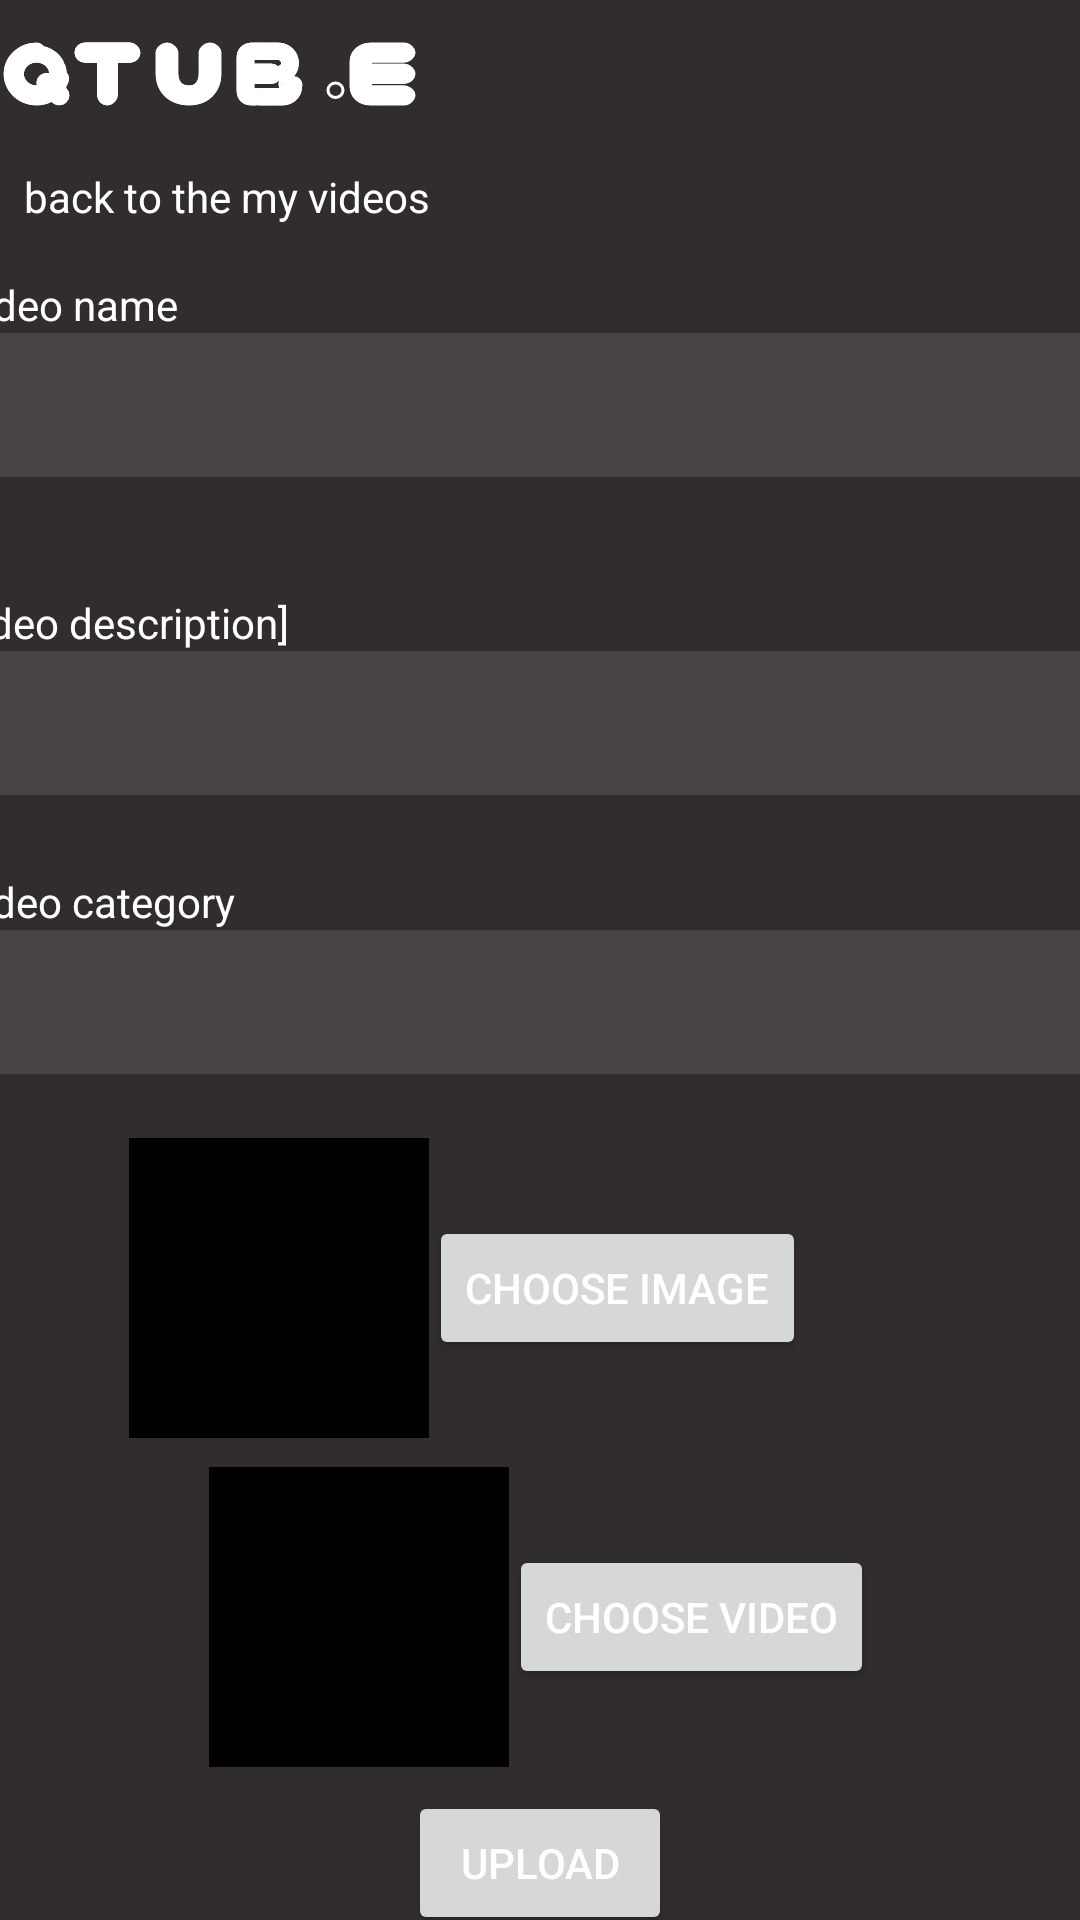

The Android layout XML behind this screen, and the referenced resources:
<!-- AndroidManifest.xml: application theme Theme.Project_Mid -->
<!-- res/layout/activity_new_video.xml -->
<?xml version="1.0" encoding="utf-8"?>
<androidx.constraintlayout.widget.ConstraintLayout xmlns:android="http://schemas.android.com/apk/res/android"
    xmlns:app="http://schemas.android.com/apk/res-auto"
    xmlns:tools="http://schemas.android.com/tools"
    android:layout_width="match_parent"
    android:layout_height="match_parent"
    android:background="@color/main_color"
    android:fitsSystemWindows="true">

    <ImageView
        android:id="@+id/imageView4"
        android:layout_width="wrap_content"
        android:layout_height="wrap_content"
        app:layout_constraintBottom_toBottomOf="parent"
        app:layout_constraintEnd_toStartOf="@+id/imageView6"
        app:layout_constraintHorizontal_bias="0.592"
        app:layout_constraintStart_toStartOf="parent"
        app:layout_constraintTop_toTopOf="parent"
        app:layout_constraintVertical_bias="0.022"
        app:srcCompat="@drawable/ic_q" />

    <ImageView
        android:id="@+id/imageView3"
        android:layout_width="wrap_content"
        android:layout_height="wrap_content"
        app:layout_constraintBottom_toBottomOf="parent"
        app:layout_constraintEnd_toEndOf="parent"
        app:layout_constraintHorizontal_bias="0.243"
        app:layout_constraintStart_toStartOf="parent"
        app:layout_constraintTop_toTopOf="parent"
        app:layout_constraintVertical_bias="0.022"
        app:srcCompat="@drawable/ic_group_28" />

    <ImageView
        android:id="@+id/imageView6"
        android:layout_width="wrap_content"
        android:layout_height="wrap_content"
        android:layout_marginEnd="4dp"
        app:layout_constraintBottom_toBottomOf="parent"
        app:layout_constraintEnd_toStartOf="@+id/imageView2"
        app:layout_constraintTop_toTopOf="parent"
        app:layout_constraintVertical_bias="0.022"
        app:srcCompat="@drawable/ic_group_52" />

    <ImageView
        android:id="@+id/imageView2"
        android:layout_width="wrap_content"
        android:layout_height="wrap_content"
        android:layout_marginEnd="4dp"
        app:layout_constraintBottom_toBottomOf="parent"
        app:layout_constraintEnd_toStartOf="@+id/imageView3"
        app:layout_constraintTop_toTopOf="parent"
        app:layout_constraintVertical_bias="0.022"
        app:srcCompat="@drawable/ic_group_51" />

    <ImageView
        android:id="@+id/imageView5"
        android:layout_width="wrap_content"
        android:layout_height="wrap_content"
        android:layout_marginStart="116dp"
        app:layout_constraintBottom_toBottomOf="parent"
        app:layout_constraintStart_toStartOf="parent"
        app:layout_constraintTop_toTopOf="parent"
        app:layout_constraintVertical_bias="0.022"
        app:srcCompat="@drawable/ic_group_31" />

    <LinearLayout
        android:id="@+id/linearLayout5"
        android:layout_width="392dp"
        android:layout_height="86dp"
        android:layout_marginTop="92dp"
        android:orientation="vertical"
        app:layout_constraintEnd_toEndOf="parent"
        app:layout_constraintHorizontal_bias="0.473"
        app:layout_constraintStart_toStartOf="parent"
        app:layout_constraintTop_toTopOf="parent">

        <TextView
            android:id="@+id/textView81"
            android:layout_width="match_parent"
            android:layout_height="wrap_content"
            android:background="#00252323"
            android:text="Video name" />

        <EditText
            android:id="@+id/videoname"
            android:layout_width="match_parent"
            android:layout_height="48dp"
            android:background="#494343"
            android:ems="10"
            android:inputType="textPersonName" />
    </LinearLayout>

    <LinearLayout
        android:id="@+id/linearLayout2"
        android:layout_width="393dp"
        android:layout_height="85dp"
        android:layout_marginTop="20dp"
        android:orientation="vertical"
        app:layout_constraintEnd_toEndOf="parent"
        app:layout_constraintStart_toStartOf="parent"
        app:layout_constraintTop_toBottomOf="@+id/linearLayout5">

        <TextView
            android:id="@+id/textView9"
            android:layout_width="match_parent"
            android:layout_height="wrap_content"
            android:background="#00252323"
            android:text="Video description]" />

        <EditText
            android:id="@+id/videoDescription"
            android:layout_width="match_parent"
            android:layout_height="48dp"
            android:background="#494343"
            android:ems="10"
            android:inputType="textPersonName"
            tools:ignore="SpeakableTextPresentCheck" />
    </LinearLayout>

    <LinearLayout
        android:id="@+id/linearLayout3"
        android:layout_width="391dp"
        android:layout_height="83dp"
        android:layout_marginTop="8dp"
        android:orientation="vertical"
        app:layout_constraintEnd_toEndOf="parent"
        app:layout_constraintStart_toStartOf="parent"
        app:layout_constraintTop_toBottomOf="@+id/linearLayout2">

        <TextView
            android:id="@+id/textView10"
            android:layout_width="match_parent"
            android:layout_height="wrap_content"
            android:background="#00252323"
            android:text="Video category" />

        <EditText
            android:id="@+id/videoCategory"
            android:layout_width="match_parent"
            android:layout_height="48dp"
            android:background="#494343"
            android:ems="10"
            android:inputType="textPersonName" />
    </LinearLayout>

    <LinearLayout
        android:id="@+id/linearLayout4"
        android:layout_width="409dp"
        android:layout_height="103dp"
        android:layout_marginTop="4dp"
        android:gravity="center_horizontal|center_vertical"
        app:layout_constraintEnd_toEndOf="parent"
        app:layout_constraintHorizontal_bias="1.0"
        app:layout_constraintStart_toStartOf="parent"
        app:layout_constraintTop_toBottomOf="@+id/linearLayout3">

        <ImageView
            android:id="@+id/image_preview"
            android:layout_width="100dp"
            android:layout_height="100dp"
            android:background="@color/black"
            android:scaleType="centerCrop" />

        <Button
            android:id="@+id/btn_choose_image"
            android:layout_width="wrap_content"
            android:layout_height="wrap_content"
            android:text="Choose image"
            tools:layout_editor_absoluteX="-192dp"
            tools:layout_editor_absoluteY="598dp" />

    </LinearLayout>

    <TextView
        android:id="@+id/textView12"
        android:layout_width="wrap_content"
        android:layout_height="wrap_content"
        android:layout_marginStart="8dp"
        android:layout_marginTop="56dp"
        android:text="back to the my videos"
        app:layout_constraintStart_toStartOf="parent"
        app:layout_constraintTop_toTopOf="parent" />

    <Button
        android:id="@+id/upload"
        android:layout_width="wrap_content"
        android:layout_height="wrap_content"
        android:layout_marginTop="116dp"
        android:text="upload"
        app:layout_constraintEnd_toEndOf="parent"
        app:layout_constraintStart_toStartOf="parent"
        app:layout_constraintTop_toBottomOf="@+id/linearLayout4" />

    <LinearLayout
        android:layout_width="409dp"
        android:layout_height="114dp"
        android:layout_marginTop="1dp"
        android:gravity="center_horizontal|center_vertical"
        app:layout_constraintEnd_toEndOf="parent"
        app:layout_constraintStart_toStartOf="parent"
        app:layout_constraintTop_toBottomOf="@+id/linearLayout4">

        <ImageView
            android:id="@+id/video_preview"
            android:layout_width="100dp"
            android:layout_height="100dp"
            android:background="@color/black"
            android:scaleType="centerCrop" />

        <Button
            android:id="@+id/btn_choose_video"
            android:layout_width="wrap_content"
            android:layout_height="wrap_content"
            android:text="Choose video"
            tools:layout_editor_absoluteX="-192dp"
            tools:layout_editor_absoluteY="598dp" />

    </LinearLayout>
</androidx.constraintlayout.widget.ConstraintLayout>
<!-- resources referenced by this layout -->
<resources>
  <color name="black">#FF000000</color>
  <color name="main_color">#322D2D</color>
  <!-- drawable ic_group_28: vector/xml drawable (drawable, 51338 chars, omitted) -->
  <!-- drawable ic_group_31: vector/xml drawable (drawable, 50774 chars, omitted) -->
  <!-- drawable ic_group_51: vector/xml drawable (drawable, 33834 chars, omitted) -->
  <!-- drawable ic_group_52: vector/xml drawable (drawable, 66957 chars, omitted) -->
  <!-- drawable ic_q: vector/xml drawable (drawable, 41388 chars, omitted) -->
  <style name="Theme.Project_Mid" parent="Theme.MaterialComponents.DayNight.DarkActionBar">
          
          <item name="colorPrimary">@color/purple_500</item>
          <item name="colorPrimaryVariant">@color/purple_700</item>
          <item name="colorOnPrimary">@color/white</item>
          
          <item name="android:textColor">@color/white</item>
          <item name="android:textColorHighlight">@color/black</item>
          <item name="colorSecondary">@color/teal_200</item>
          <item name="colorSecondaryVariant">@color/teal_700</item>
          <item name="colorOnSecondary">@color/black</item>
          <item name="windowNoTitle">true</item>
          <item name="windowActionBar">false</item>
          <item name="android:windowFullscreen">true</item>
          
          <item name="android:statusBarColor" tools:targetApi="l">?attr/colorPrimaryVariant</item>
          
      </style>
  <color name="purple_500">#FF6200EE</color>
  <color name="purple_700">#FF3700B3</color>
  <color name="white">#FFFFFFFF</color>
  <color name="teal_200">#FF03DAC5</color>
  <color name="teal_700">#FF018786</color>
</resources>
